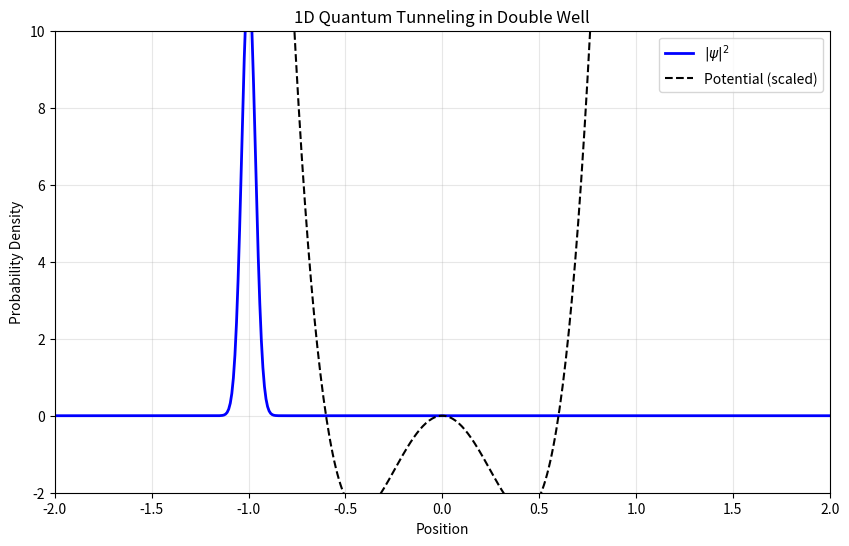

Here is the Python script that generated this plot: (Note: this script raises an exception after producing the figure.)
"""
1D and 2D simulation of quantum tunneling in double-well potentials
using the Split-Operator Method with Fast Fourier Transforms.

Features
--------
- Simulates quantum tunneling phenomena in double-well potentials
- Uses Split-Operator Method with FFT for efficient time evolution
- Handles both 1D and 2D cases with proper normalization
- Visualizations include:
    * 1D: Probability density evolution with potential overlay
    * 2D: Heatmap and 3D surface plots of probability density
    * Separate visualization of the double-well potential landscape
- Saves animations and potential plot in organized directory structure

[redacted]
Date: March 2025
"""

import numpy as np
import matplotlib.pyplot as plt
from matplotlib.animation import FuncAnimation, FFMpegWriter
from mpl_toolkits.mplot3d import Axes3D
import os

# Physical constants
hbar = 1.0  # Reduced Planck's constant (natural units)
m = 1.0     # Particle mass (natural units)


def initialize_1d_system(L=4.0, N=500, dt=0.001, T_total=0.5):
    """
    Initialize the 1D double-well system for simulation.
    
    Parameters
    ----------
    L : float
        Length of spatial domain (centered at 0)
    N : int
        Number of spatial grid points
    dt : float
        Time step size
    T_total : float
        Total simulation time
        
    Returns
    -------
    x : ndarray
        1D spatial grid (-L/2 to L/2)
    k : ndarray
        Wave vector grid for FFT
    psi : ndarray
        Initial wave function (Gaussian wave packet)
    V : ndarray
        Double-well potential energy profile
    dt : float
        Time step (same as input)
    steps : int
        Number of time steps
    """
    dx = L / (N - 1)
    x = np.linspace(-L / 2, L / 2, N)
    steps = int(T_total / dt)

    # Double-well potential parameters
    V0 = 4000.0  # Potential depth parameter
    a = 0.6      # Controls well separation and width
    V = V0 * (x**4 / a**4 - x**2 / a**2)

    # Wave vector for FFT (momentum space representation)
    k = 2 * np.pi * np.fft.fftfreq(N, d=dx)

    # Initial Gaussian wave packet (localized in left well)
    x0 = -1.0    # Initial position (left well)
    sigma = 0.05 # Width of wave packet
    k0 = 5.0     # Initial momentum
    psi = np.exp(-((x - x0) ** 2) / (2 * sigma**2)) * np.exp(1j * k0 * x)
    psi /= np.sqrt(np.sum(np.abs(psi) ** 2) * dx)  # Normalization

    return x, k, psi, V, dt, steps


def initialize_2d_system(L=4.0, N=500, dt=0.001, T_total=0.5):
    """
    Initialize the 2D double-well system for simulation.
    
    Parameters
    ----------
    L : float
        Length of spatial domain (centered at 0)
    N : int
        Number of grid points per dimension
    dt : float
        Time step size
    T_total : float
        Total simulation time
        
    Returns
    -------
    X : ndarray
        2D X-coordinate grid
    Y : ndarray
        2D Y-coordinate grid
    Kx : ndarray
        X-component wave vector grid for FFT
    Ky : ndarray
        Y-component wave vector grid for FFT
    psi : ndarray
        Initial 2D wave function
    V : ndarray
        2D double-well potential energy landscape
    dt : float
        Time step
    steps : int
        Number of time steps
    """
    dx = L / (N - 1)
    x = y = np.linspace(-L / 2, L / 2, N)
    X, Y = np.meshgrid(x, y)
    steps = int(T_total / dt)

    # 2D Double-well potential parameters
    V0 = 4000.0  # Potential depth parameter
    a = 0.6      # Controls well separation and width
    V = V0 * (X**4 / a**4 - X**2 / a**2 + Y**4 / a**4 - Y**2 / a**2)

    # Wave vectors for 2D FFT
    kx = ky = 2 * np.pi * np.fft.fftfreq(N, d=dx)
    Kx, Ky = np.meshgrid(kx, ky)

    # Initial 2D Gaussian wave packet (localized in left well)
    x0, y0 = -1.0, 0.0  # Initial position (left well)
    sigma_x = sigma_y = 0.05  # Widths
    k0x, k0y = 5.0, 0.0  # Initial momentum (x-direction only)
    psi = np.exp(
        -((X - x0) ** 2) / (2 * sigma_x**2) - (Y - y0) ** 2 / (2 * sigma_y**2)
    ) * np.exp(1j * (k0x * X + k0y * Y))
    psi /= np.sqrt(np.sum(np.abs(psi) ** 2) * dx**2)  # Normalization

    return X, Y, Kx, Ky, psi, V, dt, steps


def time_step_1d(psi, V, k, dt):
    """
    Perform a single time step in 1D using Split-Operator Method.
    
    Parameters
    ----------
    psi : ndarray
        Current wave function
    V : ndarray
        Potential energy profile
    k : ndarray
        Wave vector grid
    dt : float
        Time step size
        
    Returns
    -------
    psi : ndarray
        Updated wave function after one time step
    """
    # Split-Operator steps:
    # 1. Half-step in position space
    psi = np.exp(-0.5j * V * dt / hbar) * psi
    
    # 2. Full-step in momentum space
    psi_k = np.fft.fft(psi)
    psi_k *= np.exp(-0.5j * hbar * k**2 * dt / m)
    psi = np.fft.ifft(psi_k)
    
    # 3. Another half-step in position space
    psi = np.exp(-0.5j * V * dt / hbar) * psi
    
    return psi


def time_step_2d(psi, V, Kx, Ky, dt):
    """
    Perform a single time step in 2D using Split-Operator Method.
    
    Parameters
    ----------
    psi : ndarray
        Current 2D wave function
    V : ndarray
        2D potential energy landscape
    Kx : ndarray
        X-component wave vector grid
    Ky : ndarray
        Y-component wave vector grid
    dt : float
        Time step size
        
    Returns
    -------
    psi : ndarray
        Updated wave function after one time step
    """
    # Split-Operator steps:
    # 1. Half-step in position space
    psi = np.exp(-0.5j * V * dt / hbar) * psi
    
    # 2. Full-step in momentum space
    psi_k = np.fft.fft2(psi)
    psi_k *= np.exp(-0.5j * hbar * (Kx**2 + Ky**2) * dt / m)
    psi = np.fft.ifft2(psi_k)
    
    # 3. Another half-step in position space
    psi = np.exp(-0.5j * V * dt / hbar) * psi
    
    return psi


def run_1d_double_well_simulation():
    """
    Run and animate the 1D double-well tunneling simulation.
    
    Produces:
    - Plot of probability density evolving in time
    - Overlay of the double-well potential (scaled)
    - Saves animation as MP4 in results/split_operator_1D_results/
    """
    x, k, psi, V, dt, steps = initialize_1d_system()

    # Setup plot
    fig, ax = plt.subplots(figsize=(10, 6))
    (line,) = ax.plot(x, np.abs(psi) ** 2, "b-", lw=2, label="$|\psi|^2$")
    (pot_line,) = ax.plot(x, V / 400, "k--", label="Potential (scaled)")
    ax.set_xlim(-2, 2)
    ax.set_ylim(-2, 10)
    ax.set_title("1D Quantum Tunneling in Double Well")
    ax.set_xlabel("Position")
    ax.set_ylabel("Probability Density")
    ax.legend()
    ax.grid(True, alpha=0.3)

    def animate(i):
        nonlocal psi
        psi = time_step_1d(psi, V, k, dt)
        line.set_ydata(np.abs(psi) ** 2)
        return line, pot_line

    # Save animation
    output_dir = os.path.join(
        os.path.abspath(os.path.join(os.path.dirname(__file__), "../../..")),
        "results",
        "split_operator_1D_results",
    )
    os.makedirs(output_dir, exist_ok=True)
    ani = FuncAnimation(fig, animate, frames=min(50, steps), interval=50, blit=True)
    ani.save(
        os.path.join(output_dir, "1D_double_well_SplitOperator.mp4"),
        writer=FFMpegWriter(fps=10, bitrate=1800),
    )
    plt.close()


def run_2d_double_well_simulation():
    """
    Run and animate the 2D double-well tunneling simulation.
    
    Produces:
    - 2D heatmap of probability density
    - 3D surface plot of probability density
    - Separate visualization of the 2D potential landscape
    - Saves animations and potential plot in results/split_operator_2D_results/
    """
    X, Y, Kx, Ky, psi, V, dt, steps = initialize_2d_system()

    # First save potential plot
    fig_pot = plt.figure(figsize=(10, 8))
    ax_pot = fig_pot.add_subplot(111, projection="3d")
    surf = ax_pot.plot_surface(X, Y, V, cmap="viridis", rstride=2, cstride=2)
    fig_pot.colorbar(surf, ax=ax_pot, label="Potential Energy")
    ax_pot.set_title("2D Double-Well Potential")
    output_dir = os.path.join(
        os.path.abspath(os.path.join(os.path.dirname(__file__), "../../..")),
        "results",
        "split_operator_2D_results",
    )
    os.makedirs(output_dir, exist_ok=True)
    plt.savefig(os.path.join(output_dir, "2D_potential.png"))
    plt.close(fig_pot)

    # Setup animation
    fig = plt.figure(figsize=(14, 6))

    # 2D Density plot
    ax1 = fig.add_subplot(121)
    im = ax1.imshow(
        np.abs(psi) ** 2, extent=[-2, 2, -2, 2], origin="lower", cmap="viridis"
    )
    plt.colorbar(im, ax=ax1, label="Probability Density")
    ax1.set_title("2D Probability Density")

    # 3D Surface plot
    ax2 = fig.add_subplot(122, projection="3d")
    surf = ax2.plot_surface(
        X, Y, np.abs(psi) ** 2, cmap="hot", rstride=2, cstride=2, alpha=0.8
    )
    ax2.set_title("3D Probability Density")

    fig.suptitle("2D Quantum Tunneling in Double Well", fontsize=14)
    plt.tight_layout()

    def animate(i):
        nonlocal psi
        psi = time_step_2d(psi, V, Kx, Ky, dt)

        # Update 2D plot
        im.set_array(np.abs(psi) ** 2)
        im.set_clim(0, np.max(np.abs(psi) ** 2))

        # Update 3D plot
        ax2.clear()
        surf = ax2.plot_surface(
            X, Y, np.abs(psi) ** 2, cmap="hot", rstride=2, cstride=2, alpha=0.8
        )
        ax2.set_zlim(0, np.max(np.abs(psi) ** 2))
        ax2.set_title("3D Probability Density")

        return im, surf

    # Save animation
    output_dir = os.path.join(
        os.path.abspath(os.path.join(os.path.dirname(__file__), "../../..")),
        "results",
        "split_operator_2D_results",
    )
    ani = FuncAnimation(fig, animate, frames=min(50, steps), interval=50, blit=True)
    ani.save(
        os.path.join(output_dir, "2D_double_well_SplitOperator.mp4"),
        writer=FFMpegWriter(fps=10, bitrate=1800),
    )
    plt.close()


if __name__ == "__main__":
    print("Running 1D simulation...")
    run_1d_double_well_simulation()

    print("Running 2D simulation...")
    run_2d_double_well_simulation()

    print("Simulations complete! Check the results directory.")
